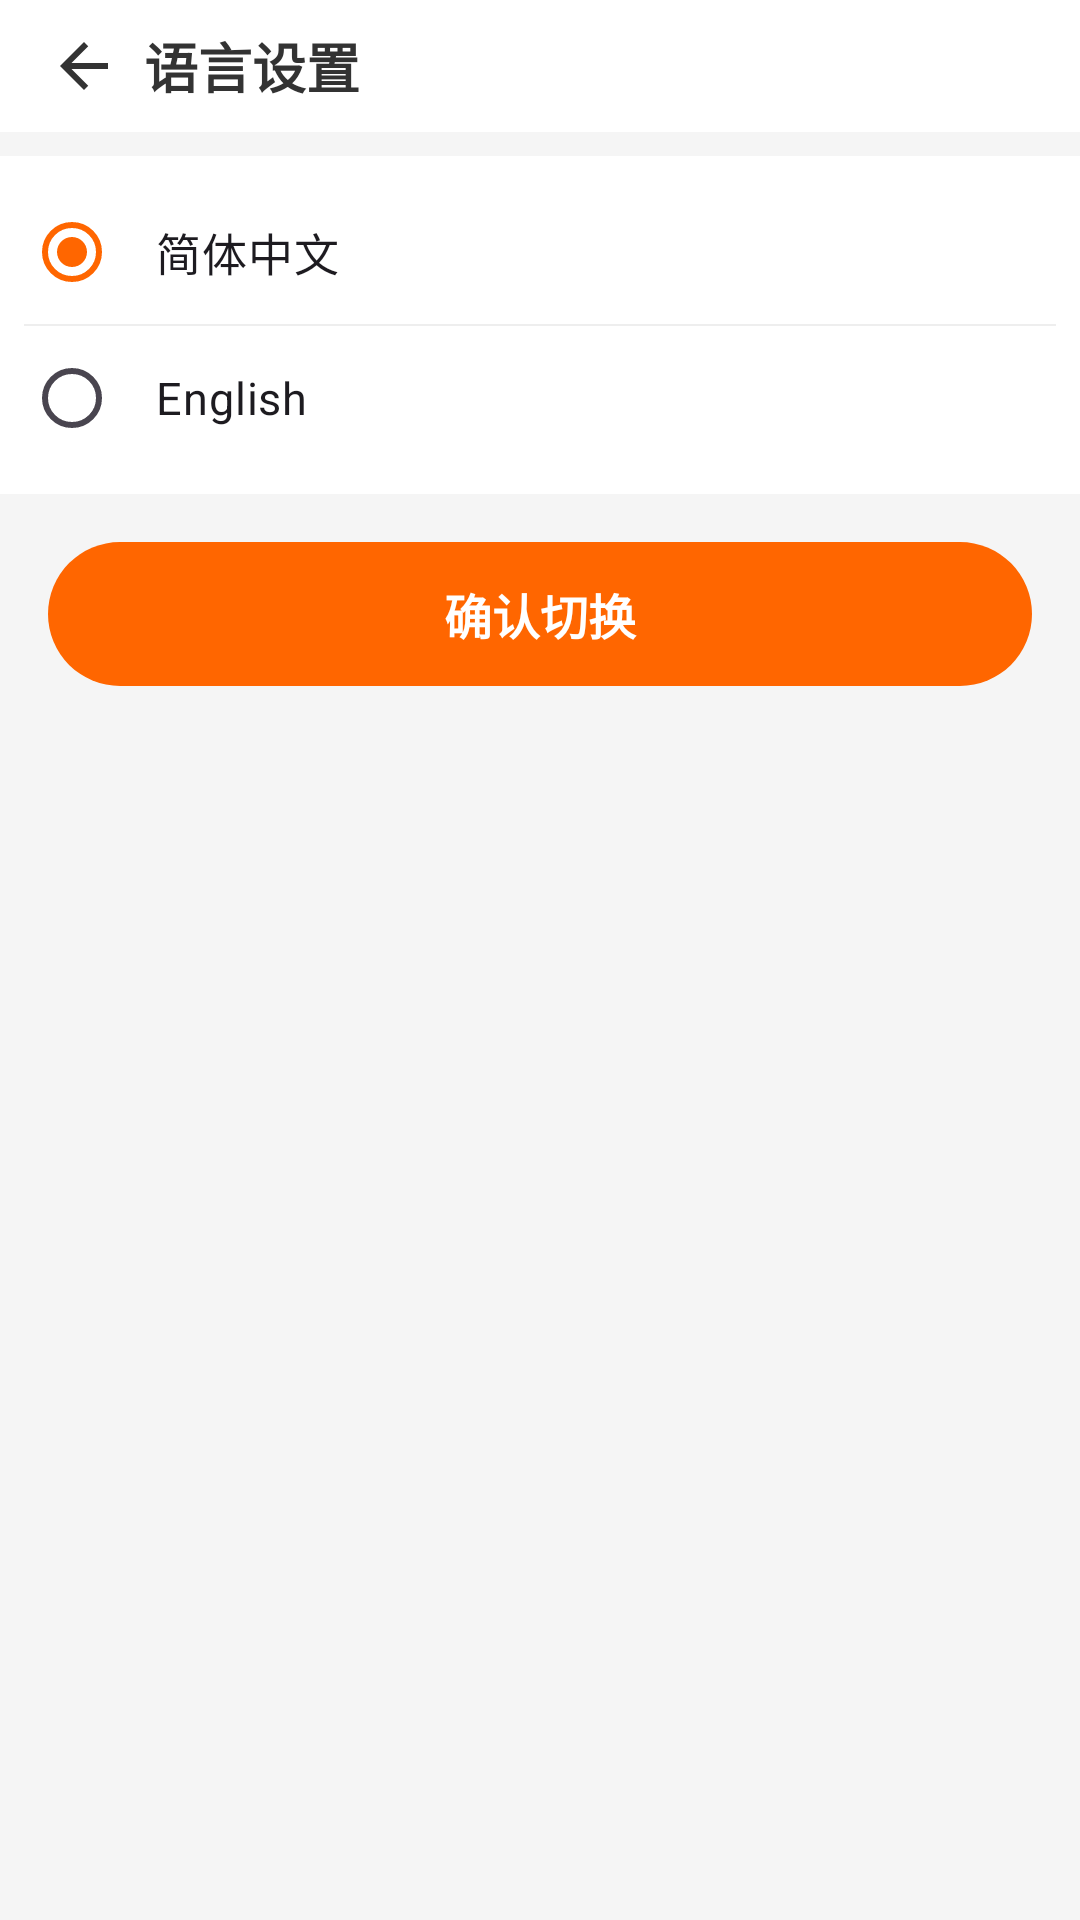

Produce the Android XML layout that renders to this screen, including the resource entries it uses.
<!-- AndroidManifest.xml: application theme Theme.Project_new_takeout -->
<!-- res/layout/activity_language_settings.xml -->
<?xml version="1.0" encoding="utf-8"?>
<LinearLayout xmlns:android="http://schemas.android.com/apk/res/android"
    android:layout_width="match_parent"
    android:layout_height="match_parent"
    android:background="@color/bgMain"
    android:orientation="vertical">

    <LinearLayout android:layout_width="match_parent" android:layout_height="@dimen/search_bar_height" android:background="@color/bgWhite" android:gravity="center_vertical" android:paddingHorizontal="16dp">
        <ImageView android:id="@+id/iv_back" android:layout_width="24dp" android:layout_height="24dp" android:src="@drawable/ic_arrow_back" />
        <TextView android:layout_width="0dp" android:layout_height="wrap_content" android:layout_marginStart="8dp" android:layout_weight="1" android:text="语言设置" android:textColor="@color/textPrimary" android:textSize="@dimen/text_18sp" android:textStyle="bold" />
    </LinearLayout>

    <RadioGroup android:id="@+id/rg_language" android:layout_width="match_parent" android:layout_height="wrap_content" android:layout_marginTop="8dp" android:background="@color/bgWhite" android:padding="8dp">
        <RadioButton android:id="@+id/rb_chinese" android:layout_width="match_parent" android:layout_height="48dp" android:checked="true" android:text="简体中文" android:textSize="@dimen/text_15sp" android:paddingHorizontal="12dp" android:gravity="center_vertical" />
        <View style="@style/DividerLine" />
        <RadioButton android:id="@+id/rb_english" android:layout_width="match_parent" android:layout_height="48dp" android:text="English" android:textSize="@dimen/text_15sp" android:paddingHorizontal="12dp" android:gravity="center_vertical" />
    </RadioGroup>

    <TextView android:id="@+id/btn_confirm_language" android:layout_width="match_parent" android:layout_height="@dimen/button_height" android:layout_margin="16dp" android:background="@drawable/selector_orange_button" android:gravity="center" android:text="确认切换" android:textColor="@color/textWhite" android:textSize="@dimen/text_16sp" android:textStyle="bold" />
</LinearLayout>
<!-- resources referenced by this layout -->
<resources>
  <color name="bgMain">#F5F5F5</color>
  <color name="bgWhite">#FFFFFF</color>
  <color name="textPrimary">#333333</color>
  <color name="textWhite">#FFFFFF</color>
  <dimen name="button_height">48dp</dimen>
  <dimen name="search_bar_height">44dp</dimen>
  <dimen name="text_15sp">15sp</dimen>
  <dimen name="text_16sp">16sp</dimen>
  <dimen name="text_18sp">18sp</dimen>
  <!-- drawable ic_arrow_back (drawable) -->
  <vector xmlns:android="http://schemas.android.com/apk/res/android"
      android:width="24dp"
      android:height="24dp"
      android:viewportWidth="24"
      android:viewportHeight="24"
      android:tint="@color/textPrimary">
      <path
          android:fillColor="@android:color/black"
          android:pathData="M20,11H7.83l5.59,-5.59L12,4l-8,8 8,8 1.41,-1.41L7.83,13H20v-2z" />
  </vector>
  <!-- drawable selector_orange_button (drawable) -->
  <?xml version="1.0" encoding="utf-8"?>
  <selector xmlns:android="http://schemas.android.com/apk/res/android">
      <item android:drawable="@drawable/bg_orange_button_pressed" android:state_pressed="true" />
      <item android:drawable="@drawable/bg_orange_button_pressed" android:state_focused="true" />
      <item android:drawable="@drawable/bg_orange_button" />
  </selector>
  <style name="DividerLine">
          <item name="android:layout_width">match_parent</item>
          <item name="android:layout_height">0.5dp</item>
          <item name="android:background">@color/bgDivider</item>
      </style>
  <style name="Theme.Project_new_takeout" parent="Base.Theme.Project_new_takeout" />
  <!-- drawable bg_orange_button_pressed (drawable) -->
  <?xml version="1.0" encoding="utf-8"?>
  <shape xmlns:android="http://schemas.android.com/apk/res/android" android:shape="rectangle">
      <solid android:color="@color/btnOrangePressed" />
      <corners android:radius="@dimen/corner_button" />
  </shape>
  <!-- drawable bg_orange_button (drawable) -->
  <?xml version="1.0" encoding="utf-8"?>
  <shape xmlns:android="http://schemas.android.com/apk/res/android" android:shape="rectangle">
      <solid android:color="@color/btnOrange" />
      <corners android:radius="@dimen/corner_button" />
  </shape>
  <color name="bgDivider">#EEEEEE</color>
  <style name="Base.Theme.Project_new_takeout" parent="Theme.Material3.Light.NoActionBar">
          <item name="colorPrimary">@color/colorPrimary</item>
          <item name="colorOnPrimary">@color/white</item>
          <item name="colorPrimaryContainer">@color/colorPrimaryLight</item>
          <item name="colorOnPrimaryContainer">@color/white</item>
          <item name="colorSecondary">@color/colorPrimary</item>
          <item name="colorOnSecondary">@color/white</item>
          <item name="android:colorBackground">@color/bgMain</item>
          <item name="colorSurface">@color/bgWhite</item>
          <item name="android:statusBarColor">@color/colorPrimaryDark</item>
          <item name="android:navigationBarColor">@color/white</item>
          <item name="android:windowLightStatusBar">false</item>
      </style>
  <color name="btnOrangePressed">#E55A00</color>
  <dimen name="corner_button">24dp</dimen>
  <color name="btnOrange">#FF6600</color>
  <color name="colorPrimary">#FF6600</color>
  <color name="white">#FFFFFFFF</color>
  <color name="colorPrimaryLight">#FF8533</color>
  <color name="colorPrimaryDark">#E55A00</color>
</resources>
